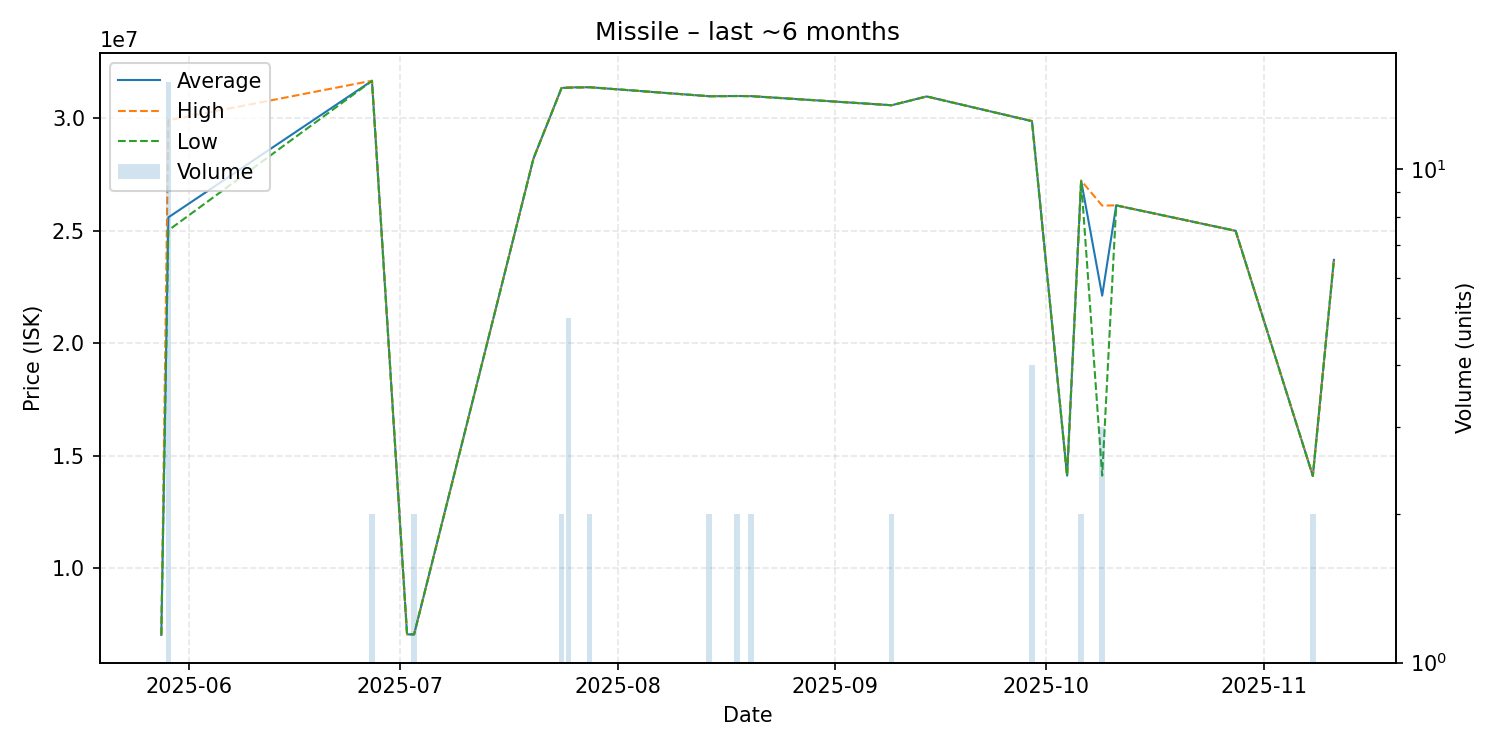

Values plotted in this chart, from the file beside it:
date, average, highest, lowest, order_count, volume
2025-05-28, 7036000, 7036000, 7036000, 1, 1
2025-05-29, 25586667, 29900000, 25010000, 8, 15
2025-06-27, 31655000, 31660000, 31650000, 2, 2
2025-07-02, 7058000, 7058000, 7058000, 1, 1
2025-07-03, 7058000, 7058000, 7058000, 1, 2
2025-07-20, 28200000, 28200000, 28200000, 1, 1
2025-07-24, 31335000, 31340000, 31330000, 2, 2
2025-07-25, 31360000, 31370000, 31345000, 3, 5
2025-07-28, 31370000, 31370000, 31370000, 2, 2
2025-08-14, 30970000, 30970000, 30970000, 1, 2
2025-08-18, 30980000, 30980000, 30980000, 1, 2
2025-08-20, 30975000, 30980000, 30970000, 2, 2
2025-09-09, 30570000, 30570000, 30570000, 2, 2
2025-09-14, 30960000, 30960000, 30960000, 1, 1
2025-09-29, 29865000, 29870000, 29860000, 2, 4
2025-10-04, 14110000, 14110000, 14110000, 1, 1
2025-10-06, 27220000, 27220000, 27220000, 1, 2
2025-10-09, 22110000, 26110000, 14110000, 2, 3
2025-10-11, 26120000, 26120000, 26120000, 1, 1
2025-10-28, 24990000, 24990000, 24990000, 1, 1
2025-11-08, 14100000, 14100000, 14100000, 1, 2
2025-11-11, 23700000, 23700000, 23700000, 1, 1
